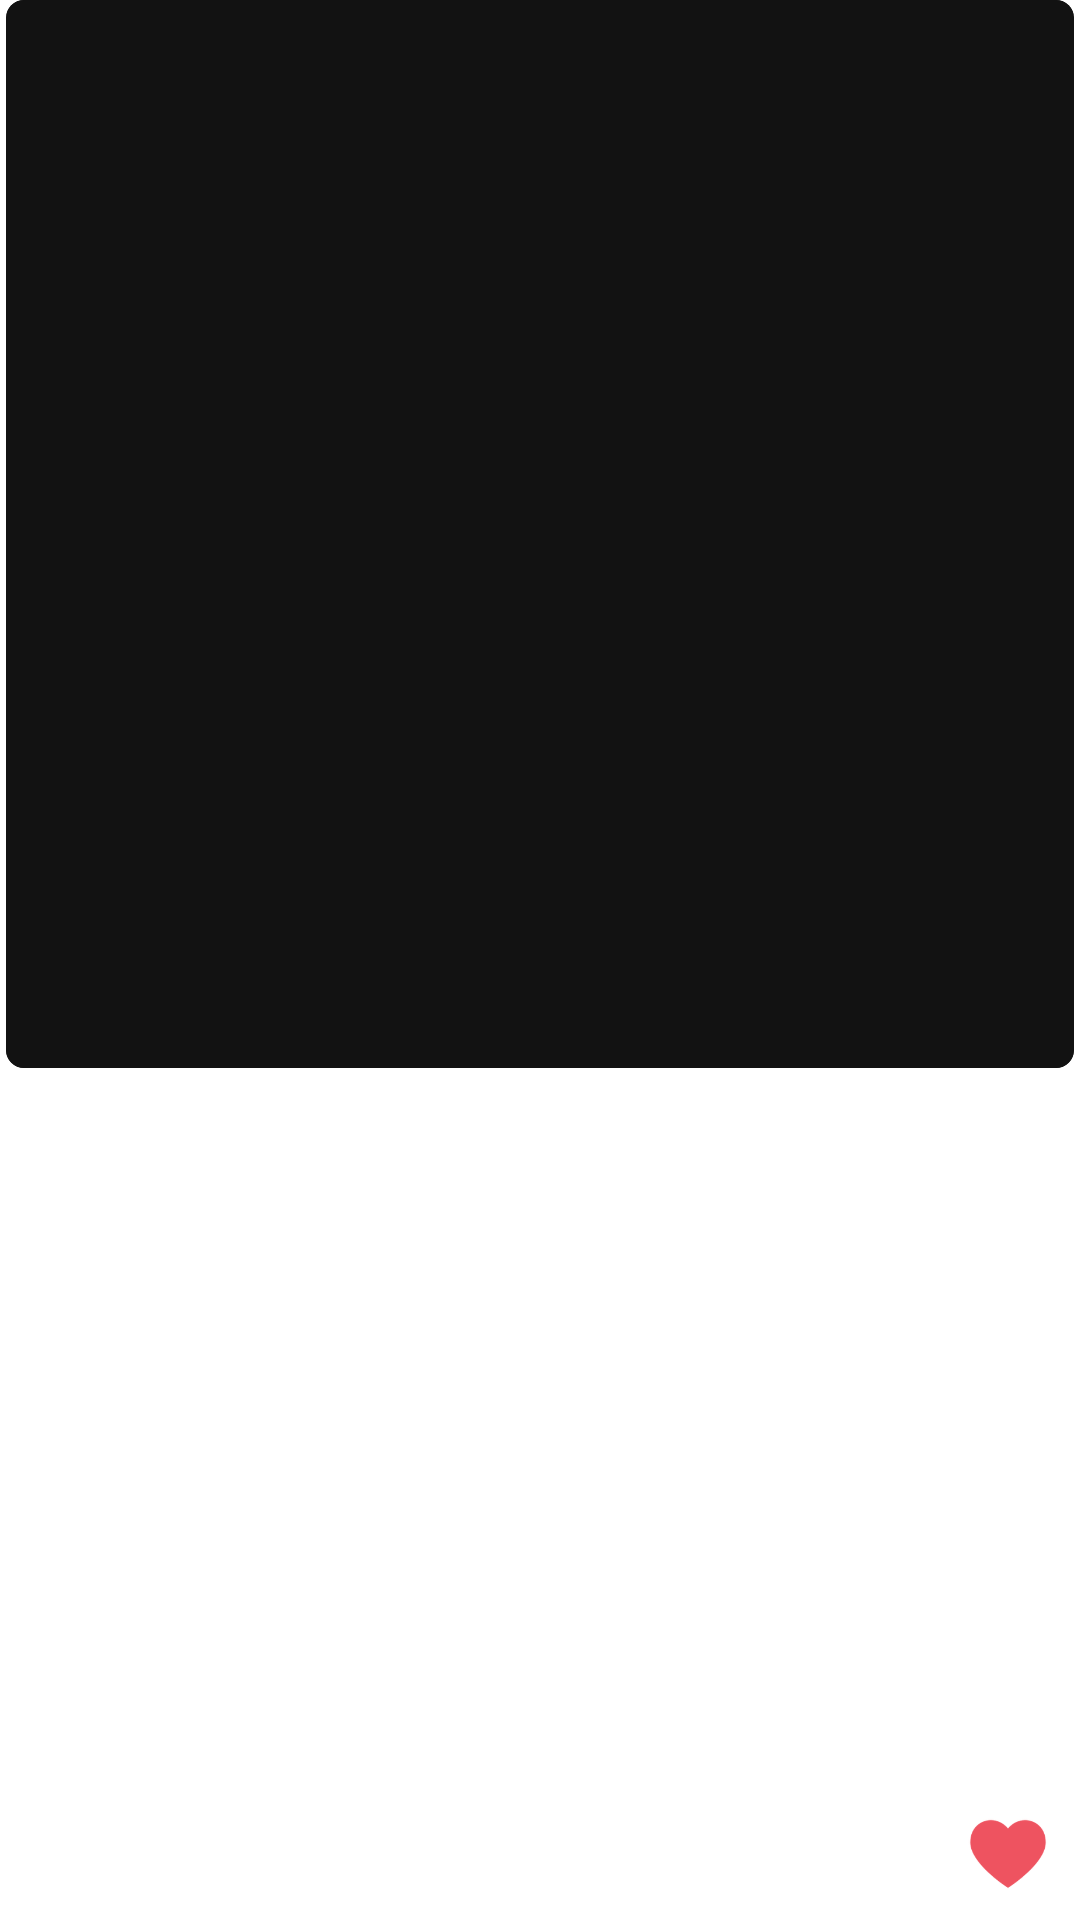

The Android layout XML behind this screen, and the referenced resources:
<!-- AndroidManifest.xml: application theme Theme.GiphyAndroidClone -->
<!-- res/layout/viewholder_favorite.xml -->
<?xml version="1.0" encoding="utf-8"?>
<androidx.constraintlayout.widget.ConstraintLayout xmlns:android="http://schemas.android.com/apk/res/android"
    xmlns:app="http://schemas.android.com/apk/res-auto"
    android:layout_width="match_parent"
    android:layout_height="wrap_content"
    android:paddingStart="2dp"
    android:paddingEnd="2dp">

    <androidx.cardview.widget.CardView
        android:layout_width="match_parent"
        android:layout_height="wrap_content"
        app:cardBackgroundColor="@color/black"
        app:cardCornerRadius="6dp"
        app:cardElevation="0dp"
        app:layout_constraintLeft_toLeftOf="parent"
        app:layout_constraintRight_toRightOf="parent"
        app:layout_constraintTop_toTopOf="parent">

        <androidx.appcompat.widget.AppCompatImageView
            android:id="@+id/image"
            android:layout_width="match_parent"
            android:layout_height="wrap_content"
            android:adjustViewBounds="true"
            android:src="@color/black" />
    </androidx.cardview.widget.CardView>

    <androidx.appcompat.widget.AppCompatImageView
        android:id="@+id/like"
        android:layout_width="28dp"
        android:layout_height="28dp"
        android:layout_marginEnd="8dp"
        android:layout_marginBottom="8dp"
        android:scaleType="centerCrop"
        android:src="@drawable/ic_heart_fill"
        android:tint="@color/red"
        app:layout_constraintBottom_toBottomOf="parent"
        app:layout_constraintRight_toRightOf="parent" />
</androidx.constraintlayout.widget.ConstraintLayout>
<!-- resources referenced by this layout -->
<resources>
  <color name="black">#FF121212</color>
  <color name="red">#ee5360</color>
  <!-- drawable ic_heart_fill: png bitmap (drawable-hdpi, 1959 bytes) -->
  <style name="Theme.GiphyAndroidClone" parent="Theme.MaterialComponents.DayNight.DarkActionBar">
          
          <item name="colorPrimary">@color/purple_500</item>
          <item name="colorPrimaryVariant">@color/purple_700</item>
          <item name="colorOnPrimary">@color/white</item>
          
          <item name="colorSecondary">@color/teal_200</item>
          <item name="colorSecondaryVariant">@color/teal_700</item>
          <item name="colorOnSecondary">@color/black</item>
          
          <item name="android:statusBarColor" tools:targetApi="l">?attr/colorPrimaryVariant</item>
          
      </style>
  <color name="purple_500">#FF6200EE</color>
  <color name="purple_700">#FF3700B3</color>
  <color name="white">#FFFFFFFF</color>
  <color name="teal_200">#FF03DAC5</color>
  <color name="teal_700">#FF018786</color>
</resources>
